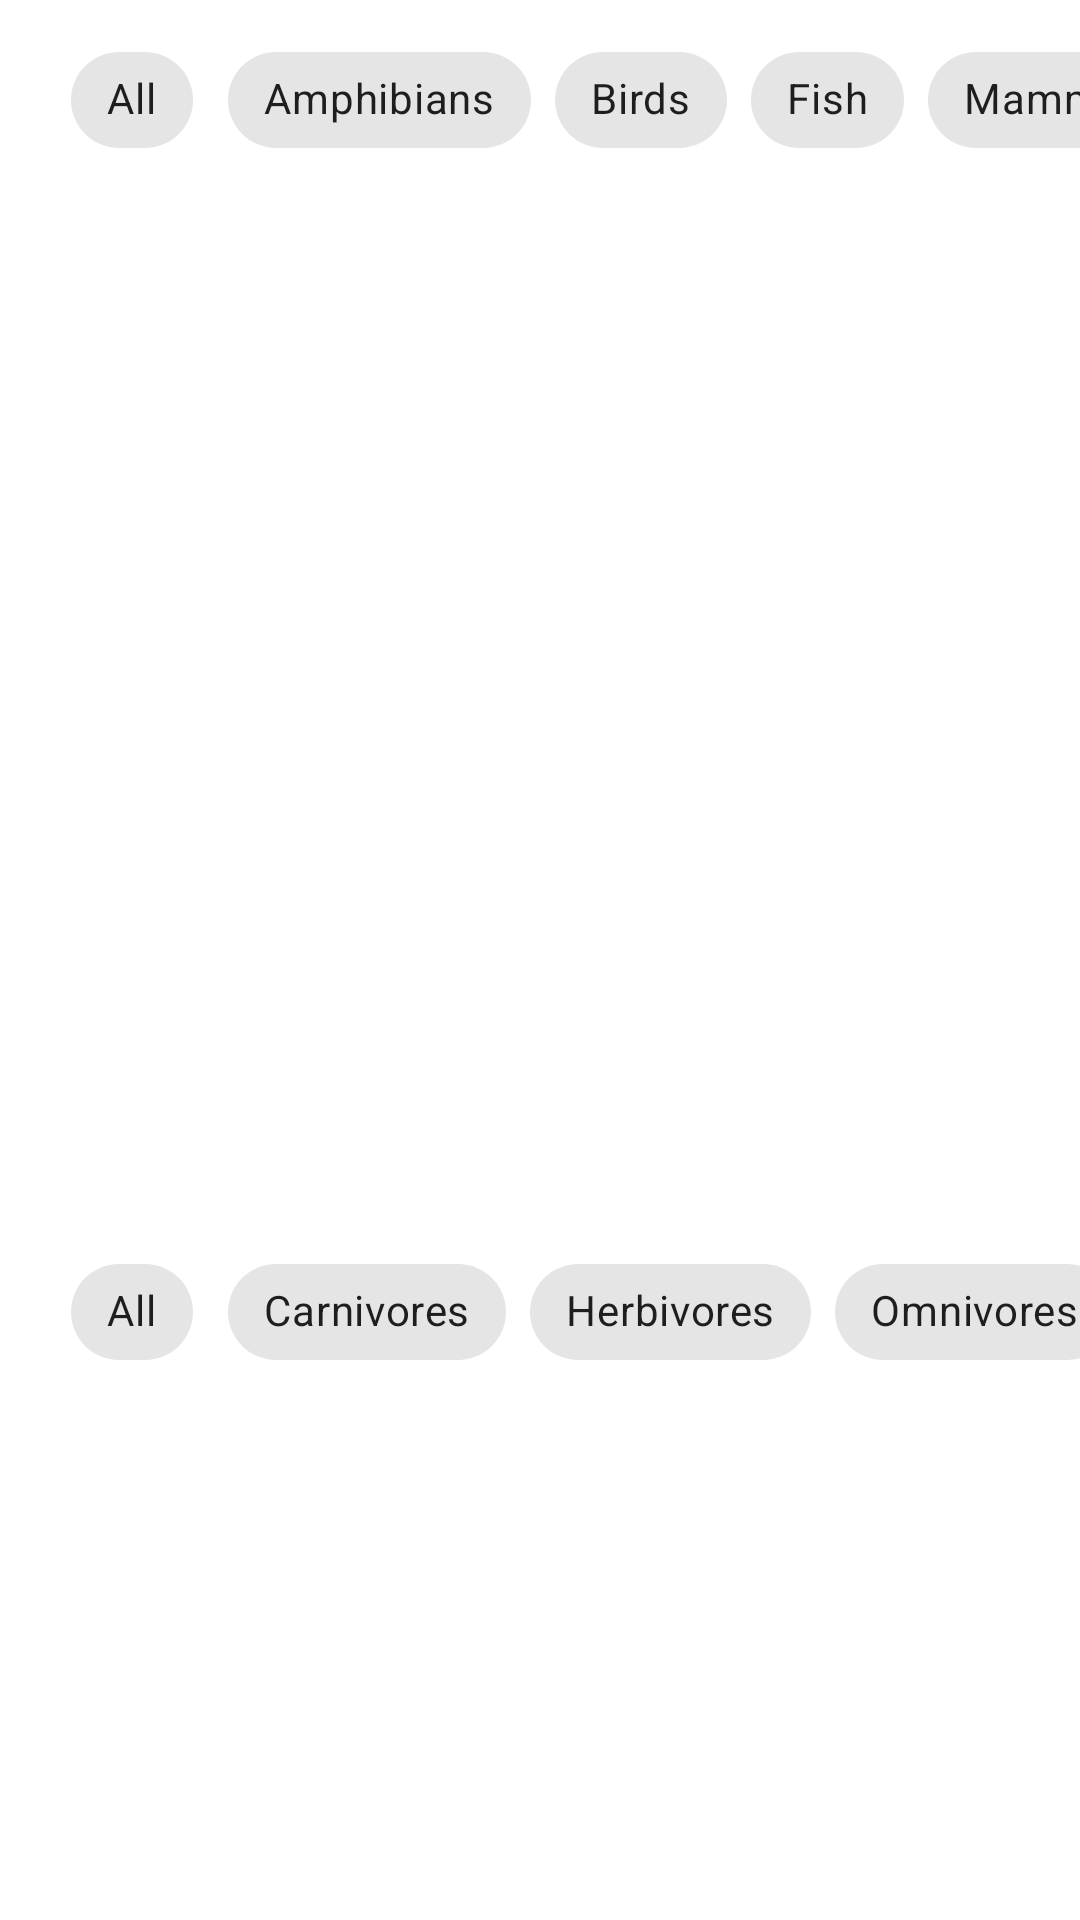

This screen was rendered from an Android layout file. Write that file and the resources it references.
<!-- AndroidManifest.xml: application theme Theme.DigitalZoo -->
<!-- res/layout/animals_fragment.xml -->
<?xml version="1.0" encoding="utf-8"?>
<androidx.constraintlayout.widget.ConstraintLayout xmlns:android="http://schemas.android.com/apk/res/android"
    xmlns:app="http://schemas.android.com/apk/res-auto"
    xmlns:tools="http://schemas.android.com/tools"
    android:layout_width="match_parent"
    android:layout_height="wrap_content"
    tools:context=".features.animals.AnimalsFragment">


    <RelativeLayout
        android:id="@+id/relativeLayout"
        android:layout_width="match_parent"
        android:layout_height="472dp"
        android:layout_marginBottom="170dp"
        app:layout_constraintBottom_toBottomOf="parent"
        app:layout_constraintEnd_toEndOf="parent"
        app:layout_constraintStart_toStartOf="parent"
        app:layout_constraintTop_toTopOf="parent">

        <HorizontalScrollView
            android:id="@+id/scroll_view_species"
            android:layout_width="match_parent"
            android:layout_height="wrap_content"
            android:layout_marginVertical="10dp"
            android:scrollbars="none">

            <com.google.android.material.chip.ChipGroup
                android:id="@+id/chip_group_species"
                android:layout_width="wrap_content"
                android:layout_height="wrap_content"
                android:paddingHorizontal="20dp"
                app:selectionRequired="true"
                app:singleLine="true"
                app:singleSelection="true">

                <com.google.android.material.chip.Chip
                    android:id="@+id/chip_all_species"
                    style="@style/Widget.MaterialComponents.Chip.Choice"
                    android:layout_width="wrap_content"
                    android:layout_height="wrap_content"
                    android:text="@string/all_species" />

                <com.google.android.material.chip.Chip
                    android:id="@+id/chip_amphibians"
                    style="@style/Widget.MaterialComponents.Chip.Choice"
                    android:layout_width="wrap_content"
                    android:layout_height="wrap_content"
                    android:text="@string/amphibians" />

                <com.google.android.material.chip.Chip
                    android:id="@+id/chip_birds"
                    style="@style/Widget.MaterialComponents.Chip.Choice"
                    android:layout_width="wrap_content"
                    android:layout_height="wrap_content"
                    android:text="@string/birds" />

                <com.google.android.material.chip.Chip
                    android:id="@+id/chip_fish"
                    style="@style/Widget.MaterialComponents.Chip.Choice"
                    android:layout_width="wrap_content"
                    android:layout_height="wrap_content"
                    android:text="@string/fish" />

                <com.google.android.material.chip.Chip
                    android:id="@+id/chip_mammals"
                    style="@style/Widget.MaterialComponents.Chip.Choice"
                    android:layout_width="wrap_content"
                    android:layout_height="wrap_content"
                    android:text="@string/mammals" />

                <com.google.android.material.chip.Chip
                    android:id="@+id/chip_reptiles"
                    style="@style/Widget.MaterialComponents.Chip.Choice"
                    android:layout_width="wrap_content"
                    android:layout_height="wrap_content"
                    android:text="@string/reptiles" />
            </com.google.android.material.chip.ChipGroup>
        </HorizontalScrollView>


        <androidx.recyclerview.widget.RecyclerView
            android:id="@+id/recycler_view"
            android:layout_width="match_parent"
            android:layout_height="wrap_content"
            android:layout_above="@id/scroll_view_diet"
            android:layout_below="@id/scroll_view_species"
            android:clipToPadding="false"
            android:orientation="horizontal"
            tools:listitem="@layout/animal_card"
            tools:orientation="horizontal" />

        <HorizontalScrollView
            android:id="@+id/scroll_view_diet"
            android:layout_width="match_parent"
            android:layout_height="wrap_content"
            android:layout_alignParentBottom="true"
            android:layout_marginVertical="10dp"
            android:scrollbars="none">

            <com.google.android.material.chip.ChipGroup
                android:id="@+id/chip_group_diet"
                android:layout_width="wrap_content"
                android:layout_height="wrap_content"
                android:paddingHorizontal="20dp"
                app:selectionRequired="true"
                app:singleLine="true"
                app:singleSelection="true">

                <com.google.android.material.chip.Chip
                    android:id="@+id/chip_all"
                    style="@style/Widget.MaterialComponents.Chip.Choice"
                    android:layout_width="wrap_content"
                    android:layout_height="wrap_content"
                    android:text="@string/all_diet" />

                <com.google.android.material.chip.Chip
                    android:id="@+id/chip_carnivores"
                    style="@style/Widget.MaterialComponents.Chip.Choice"
                    android:layout_width="wrap_content"
                    android:layout_height="wrap_content"
                    android:text="@string/carnivores" />

                <com.google.android.material.chip.Chip
                    android:id="@+id/chip_herbivores"
                    style="@style/Widget.MaterialComponents.Chip.Choice"
                    android:layout_width="wrap_content"
                    android:layout_height="wrap_content"
                    android:text="@string/herbivores" />

                <com.google.android.material.chip.Chip
                    android:id="@+id/chip_omnivores"
                    style="@style/Widget.MaterialComponents.Chip.Choice"
                    android:layout_width="wrap_content"
                    android:layout_height="wrap_content"
                    android:text="@string/omnivores" />
            </com.google.android.material.chip.ChipGroup>
        </HorizontalScrollView>

    </RelativeLayout>

    <ProgressBar
        android:id="@+id/progress_bar"
        android:layout_width="wrap_content"
        android:layout_height="wrap_content"
        android:visibility="gone"
        app:layout_constraintBottom_toBottomOf="parent"
        app:layout_constraintEnd_toEndOf="parent"
        app:layout_constraintHorizontal_bias="0.5"
        app:layout_constraintStart_toStartOf="parent"
        app:layout_constraintTop_toTopOf="parent" />

    <androidx.constraintlayout.widget.Guideline
        android:id="@+id/snackbar_anchor"
        android:layout_width="wrap_content"
        android:layout_height="wrap_content"
        android:orientation="horizontal"
        app:layout_constraintGuide_percent="0.71" />


</androidx.constraintlayout.widget.ConstraintLayout>
<!-- res/layout/animal_card.xml (included above) -->
<?xml version="1.0" encoding="utf-8"?>
<FrameLayout xmlns:android="http://schemas.android.com/apk/res/android"
    xmlns:app="http://schemas.android.com/apk/res-auto"
    xmlns:tools="http://schemas.android.com/tools"
    android:layout_width="wrap_content"
    android:layout_height="wrap_content">

    <com.google.android.material.card.MaterialCardView
        android:id="@+id/animal_image_card"
        android:layout_width="wrap_content"
        android:layout_height="wrap_content"
        android:layout_marginStart="26dp"
        android:layout_marginTop="6dp"
        android:layout_marginBottom="4dp"
        android:clipToPadding="false"
        app:cardCornerRadius="16dp"
        app:cardElevation="2dp">

        <RelativeLayout
            android:layout_width="230dp"
            android:layout_height="320dp"
            tools:layout_height="320dp"
            tools:layout_width="230dp">

            <ImageView
                android:id="@+id/animal_image"
                android:layout_width="match_parent"
                android:layout_height="320dp"
                android:adjustViewBounds="true"
                tools:scaleType="centerCrop"
                tools:src="@drawable/owl" />

            <View
                android:layout_width="match_parent"
                android:layout_height="70dp"
                android:layout_alignBottom="@id/animal_image"
                android:background="@drawable/gradient_shadow" />

            <TextView
                android:id="@+id/animal_name"
                android:layout_width="match_parent"
                android:layout_height="wrap_content"
                android:layout_above="@id/animal_species"
                android:paddingStart="20dp"
                android:text="Animal Name"
                android:textAlignment="viewStart"
                android:textAppearance="@style/TextAppearance.MaterialComponents.Subtitle2"
                android:textColor="@color/white"
                android:textSize="16sp"
                android:textStyle="bold" />

            <TextView
                android:id="@+id/animal_species"
                android:layout_width="match_parent"
                android:layout_height="wrap_content"
                android:layout_alignBottom="@id/animal_image"
                android:paddingStart="20dp"
                android:paddingBottom="20dp"
                android:text="Animal Species"
                android:textAlignment="viewStart"
                android:textAppearance="@style/TextAppearance.MaterialComponents.Body2"
                android:textColor="@color/white"
                android:textSize="10sp"
                android:textStyle="italic" />

        </RelativeLayout>

    </com.google.android.material.card.MaterialCardView>
</FrameLayout>
<!-- resources referenced by this layout -->
<resources>
  <color name="white">#FFFFFFFF</color>
  <!-- drawable gradient_shadow (drawable) -->
  <?xml version="1.0" encoding="utf-8"?>
  <shape xmlns:android="http://schemas.android.com/apk/res/android"
      android:shape="rectangle">
      
      <gradient
          android:angle="90"
          android:endColor="@android:color/transparent"
          android:startColor="@color/colorDarkSemiTransparent"/>
  
  
  </shape>
  <!-- drawable owl: jpeg bitmap (drawable-v24, 144818 bytes) -->
  <string name="all_diet">All</string>
  <string name="all_species">All</string>
  <string name="amphibians">Amphibians</string>
  <string name="birds">Birds</string>
  <string name="carnivores">Carnivores</string>
  <string name="fish">Fish</string>
  <string name="herbivores">Herbivores</string>
  <string name="mammals">Mammals</string>
  <string name="omnivores">Omnivores</string>
  <string name="reptiles">Reptiles</string>
  <style name="Theme.DigitalZoo" parent="Theme.MaterialComponents.DayNight.NoActionBar">
          
          <item name="colorPrimary">@color/green_700</item>
          <item name="colorPrimaryVariant">@color/green_700</item>
          <item name="colorOnPrimary">@color/white</item>
          
          <item name="colorSecondary">@color/teal_200</item>
          <item name="colorSecondaryVariant">@color/green_700</item>
          <item name="colorOnSecondary">@color/black</item>
          
          <item name="android:statusBarColor" tools:targetApi="l">?attr/colorPrimaryVariant</item>
          <item name="android:textColorPrimary">@color/teal_700</item>
          
      </style>
  <color name="colorDarkSemiTransparent">#C6000000</color>
  <color name="green_700">#388E3C</color>
  <color name="teal_200">#FF03DAC5</color>
  <color name="black">#FF000000</color>
  <color name="teal_700">#FF018786</color>
</resources>
